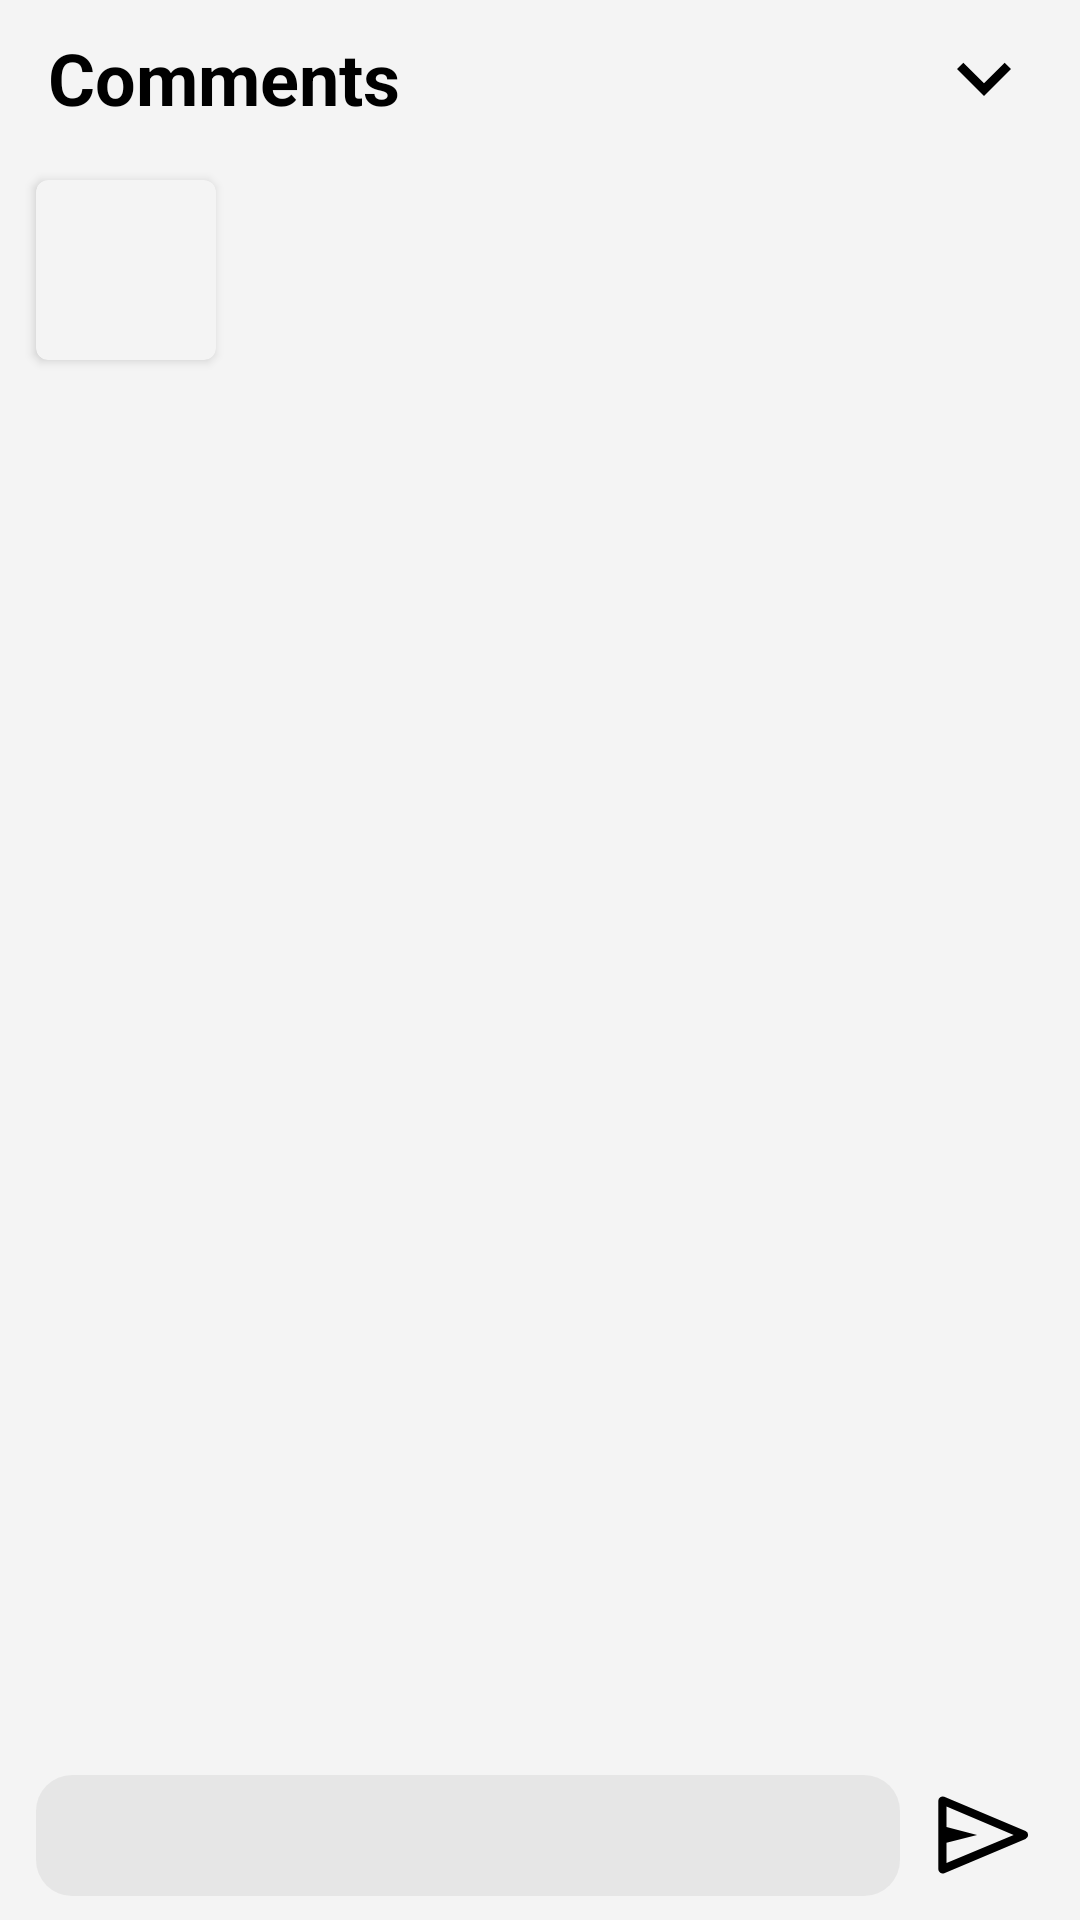

Reconstruct the res/layout file that produces this screen, plus the resources it refers to.
<!-- AndroidManifest.xml: application theme Theme.Musichub -->
<!-- res/layout/fragment_comment.xml -->
<?xml version="1.0" encoding="utf-8"?>
<FrameLayout xmlns:android="http://schemas.android.com/apk/res/android"
    xmlns:tools="http://schemas.android.com/tools"
    android:layout_width="match_parent"
    android:layout_height="match_parent"
    xmlns:app="http://schemas.android.com/apk/res-auto"
    android:background="@color/background"
    tools:context=".Fragment2.CommentFragment">

    <RelativeLayout
        android:layout_width="match_parent"
        android:layout_height="match_parent">

        <RelativeLayout
            android:id="@+id/toolbar"
            android:layout_width="match_parent"
            android:layout_height="wrap_content"
            android:padding="8dp"
            app:layout_constraintEnd_toEndOf="parent"
            app:layout_constraintStart_toStartOf="parent"
            app:layout_constraintTop_toTopOf="parent">

            <TextView
                android:layout_width="wrap_content"
                android:layout_height="wrap_content"
                android:layout_marginStart="8dp"
                android:text="@string/comments"
                android:layout_alignParentStart="true"
                android:textColor="@color/text"
                android:textSize="24sp"
                android:layout_centerVertical="true"
                android:textStyle="bold" />

            <ImageView
                android:id="@+id/comment_down_btn"
                android:layout_width="36dp"
                android:layout_height="36dp"
                android:layout_marginEnd="6dp"
                android:layout_alignParentEnd="true"
                android:layout_centerVertical="true"
                android:src="@drawable/baseline_keyboard_arrow_down_24" />

        </RelativeLayout>

        <androidx.cardview.widget.CardView
            android:id="@+id/card_view_artist_art_container"
            android:layout_width="60dp"
            android:layout_height="60dp"
            android:layout_below="@+id/toolbar"
            android:layout_marginVertical="8dp"
            android:layout_marginStart="12dp"
            app:cardBackgroundColor="@color/background"
            app:cardCornerRadius="4dp"
            app:layout_constraintDimensionRatio="H,1:1">

            <ImageView
                android:id="@+id/comment_song_thumnail"
                android:layout_width="match_parent"
                android:layout_height="match_parent" />

        </androidx.cardview.widget.CardView>

        <LinearLayout
            android:id="@+id/linearLayout"
            android:layout_width="wrap_content"
            android:layout_height="wrap_content"
            android:layout_alignTop="@+id/card_view_artist_art_container"
            android:layout_alignParentEnd="true"
            android:layout_marginStart="8dp"
            android:layout_marginEnd="12dp"
            android:layout_toEndOf="@+id/card_view_artist_art_container"
            android:orientation="vertical">

            <TextView
                android:id="@+id/comment_song_name"
                android:layout_width="match_parent"
                android:layout_height="wrap_content"
                android:text=""
                android:textColor="@color/text"
                android:textSize="24sp"
                android:textStyle="bold" />

            <TextView
                android:id="@+id/comment_song_artist"
                android:layout_width="match_parent"
                android:layout_height="wrap_content"
                android:gravity="start"
                android:text=""
                android:textColor="@color/gray2"
                android:textSize="18sp" />

        </LinearLayout>

        <androidx.recyclerview.widget.RecyclerView
            android:id="@+id/comment_recycler"
            android:layout_width="match_parent"
            android:layout_height="match_parent"
            android:layout_above="@+id/linearLayout3"
            android:layout_alignParentStart="true"
            android:layout_alignParentEnd="true"
            android:layout_below="@+id/linearLayout"
            app:layoutManager="androidx.recyclerview.widget.LinearLayoutManager"
            android:layout_marginTop="8dp" />

        <LinearLayout
            android:id="@+id/linearLayout3"
            android:layout_width="match_parent"
            android:layout_height="wrap_content"
            android:layout_alignParentBottom="true"
            android:layout_alignParentStart="true"
            android:layout_alignParentEnd="true"
            android:orientation="horizontal"
            android:paddingVertical="8dp">

            <EditText
                android:id="@+id/comment_edit"
                android:layout_width="0dp"
                android:layout_height="wrap_content"
                android:layout_marginStart="12dp"
                android:layout_marginEnd="8dp"
                android:layout_weight="1"
                android:background="@drawable/edit_text_layout"
                android:maxLength="500"
                android:padding="8dp"
                android:textColor="@color/text"
                android:textSize="18sp"
                app:layout_constraintBottom_toBottomOf="parent"
                app:layout_constraintEnd_toStartOf="@+id/comment_send"
                app:layout_constraintStart_toStartOf="parent" />

            <ImageView
                android:id="@+id/comment_send"
                android:layout_width="40dp"
                android:layout_height="40dp"
                android:layout_marginEnd="12dp"
                android:src="@drawable/send_message"
                app:layout_constraintBottom_toBottomOf="parent"
                app:layout_constraintEnd_toEndOf="parent" />

        </LinearLayout>
    </RelativeLayout>

</FrameLayout>
<!-- resources referenced by this layout -->
<resources>
  <color name="background">#F4F4F4</color>
  <color name="gray2">#787878</color>
  <color name="text">#FF000000</color>
  <!-- drawable baseline_keyboard_arrow_down_24 (drawable) -->
  <vector xmlns:android="http://schemas.android.com/apk/res/android" android:height="48dp"
      android:tint="@color/text" android:viewportHeight="24" android:viewportWidth="24"
      android:width="48dp">
        
      <path android:fillColor="@android:color/white" android:pathData="M7.41,8.59L12,13.17l4.59,-4.58L18,10l-6,6 -6,-6 1.41,-1.41z"/>
      
  </vector>
  <!-- drawable edit_text_layout (drawable) -->
  <?xml version="1.0" encoding="utf-8"?>
  <shape xmlns:tools="http://schemas.android.com/tools"
      xmlns:android="http://schemas.android.com/apk/res/android"
      tools:ignore="ExtraText"
      android:shape="rectangle" android:tint="@color/gray" android:padding="40dp">
      <gradient
          android:startColor="#4C4B4B"
          android:endColor="#4C4B4B"
          android:angle="-90"/>
      <corners
          android:bottomRightRadius="12dp"
          android:bottomLeftRadius="12dp"
          android:topLeftRadius="12dp"
          android:topRightRadius="12dp"/>
  </shape>
  <!-- drawable send_message (drawable) -->
  <?xml version="1.0" encoding="utf-8"?>
  <vector xmlns:android="http://schemas.android.com/apk/res/android" android:width="48dp" android:height="48dp" android:viewportWidth="960" android:viewportHeight="960" android:tint="@color/text" android:autoMirrored="true">
      <path android:fillColor="@android:color/white" android:pathData="M812.33,511.83L162.24,785.11Q145.09,792.07 129.79,782.37Q114.5,772.67 114.5,754.52L114.5,205.48Q114.5,187.33 129.79,177.63Q145.09,167.93 162.24,174.65L812.33,448.17Q832.96,457.13 832.96,480Q832.96,502.87 812.33,511.83ZM180,704.37L717.3,480L180,252.63L180,415.37L424.63,480L180,542.63L180,704.37ZM180,704.37L180,480L180,252.63L180,415.37L180,415.37L180,542.63L180,542.63L180,704.37Z"/>
  </vector>
  <string name="comments">Comments</string>
  <style name="Theme.Musichub" parent="Base.Theme.Musichub" />
  <color name="gray">#E6E6E6</color>
  <style name="Base.Theme.Musichub" parent="Theme.Material3.DayNight.NoActionBar">
          <item name="colorOnPrimary">@color/white</item>
          <item name="colorPrimary">@color/text</item>
          <item name="colorPrimaryContainer">@color/black</item>
          <item name="colorSecondary">@color/blue_dark</item>
          <item name="android:statusBarColor">@color/black</item>
      </style>
  <color name="white">#FFFFFFFF</color>
  <color name="black">#FF000000</color>
  <color name="blue_dark">#00B3EF</color>
</resources>
